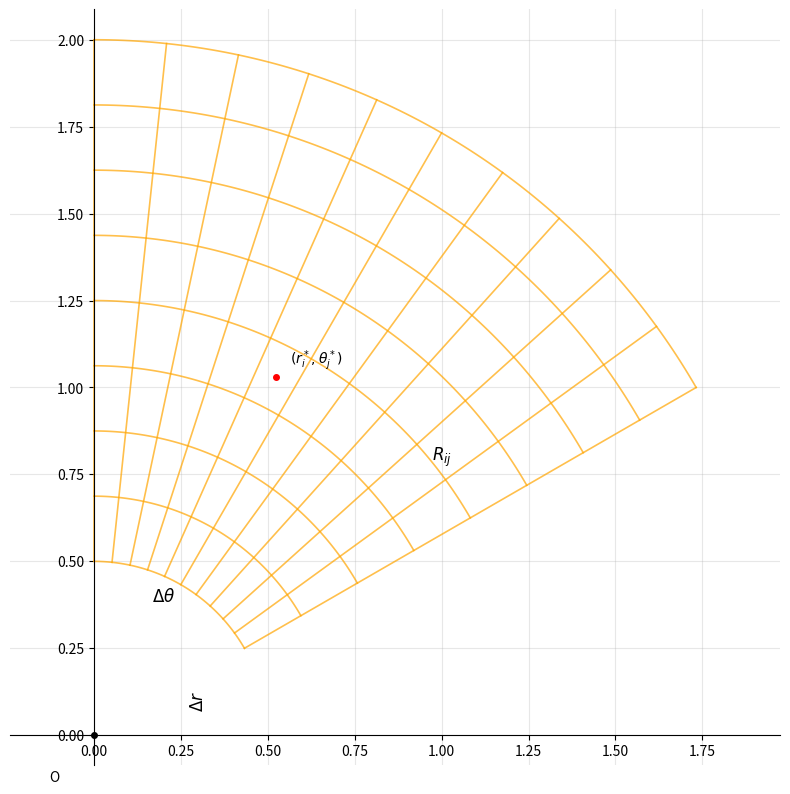

Generate this figure with matplotlib:
import numpy as np
import matplotlib.pyplot as plt

# 设置参数
a, b = 0.5, 2.0         # r 的范围 [a, b]
alpha, beta = np.pi/6, np.pi/2  # θ 的范围 [α, β]

m = 8                   # r 方向分 m 份
n = 10                  # θ 方向分 n 份

# 计算步长
dr = (b - a) / m
dtheta = (beta - alpha) / n

# 生成 r 和 theta 的分割点
r_values = np.linspace(a, b, m + 1)
theta_values = np.linspace(alpha, beta, n + 1)

# 创建图形
fig, ax = plt.subplots(figsize=(8, 8))

# 设置坐标轴
ax.spines['left'].set_position(('data', 0))
ax.spines['bottom'].set_position(('data', 0))
ax.spines['top'].set_visible(False)
ax.spines['right'].set_visible(False)

# 设置范围
ax.set_xlim(0, b * 1.2)
ax.set_ylim(0, b * 1.2)

# 绘制同心圆弧（r = 常数）
for r in r_values:
    theta = np.linspace(alpha, beta, 100)
    x = r * np.cos(theta)
    y = r * np.sin(theta)
    ax.plot(x, y, 'orange', linewidth=1.2, alpha=0.7)

# 绘制射线（θ = 常数）
for theta in theta_values:
    r = np.linspace(a, b, 100)
    x = r * np.cos(theta)
    y = r * np.sin(theta)
    ax.plot(x, y, 'orange', linewidth=1.2, alpha=0.7)

# 添加标签
ax.text(0.3, 0.1, r'$\Delta r$', fontsize=12, ha='center', va='center', rotation=90)
ax.text(0.2, 0.4, r'$\Delta\theta$', fontsize=12, ha='center', va='center', rotation=0)

# 标注某一小块区域
i, j = 3, 5  # 选择第 i 个 r 和第 j 个 θ
r_star = (r_values[i] + r_values[i+1]) / 2
theta_star = (theta_values[j] + theta_values[j+1]) / 2
x_star = r_star * np.cos(theta_star)
y_star = r_star * np.sin(theta_star)

ax.plot(x_star, y_star, 'ro', markersize=4)
ax.annotate(r'$(r_i^*, \theta_j^*)$', (x_star, y_star), xytext=(10, 10), textcoords='offset points', fontsize=10)

# 标注一个小区域
ax.text(1.0, 0.8, r'$R_{ij}$', fontsize=12, ha='center', va='center')

# 添加原点
ax.plot(0, 0, 'ko', markersize=4)
ax.text(-0.1, -0.1, 'O', ha='right', va='top', fontsize=10)

# 网格和样式
ax.grid(True, alpha=0.3)
plt.axis('equal')  # 保持比例
plt.tight_layout()
plt.show()
